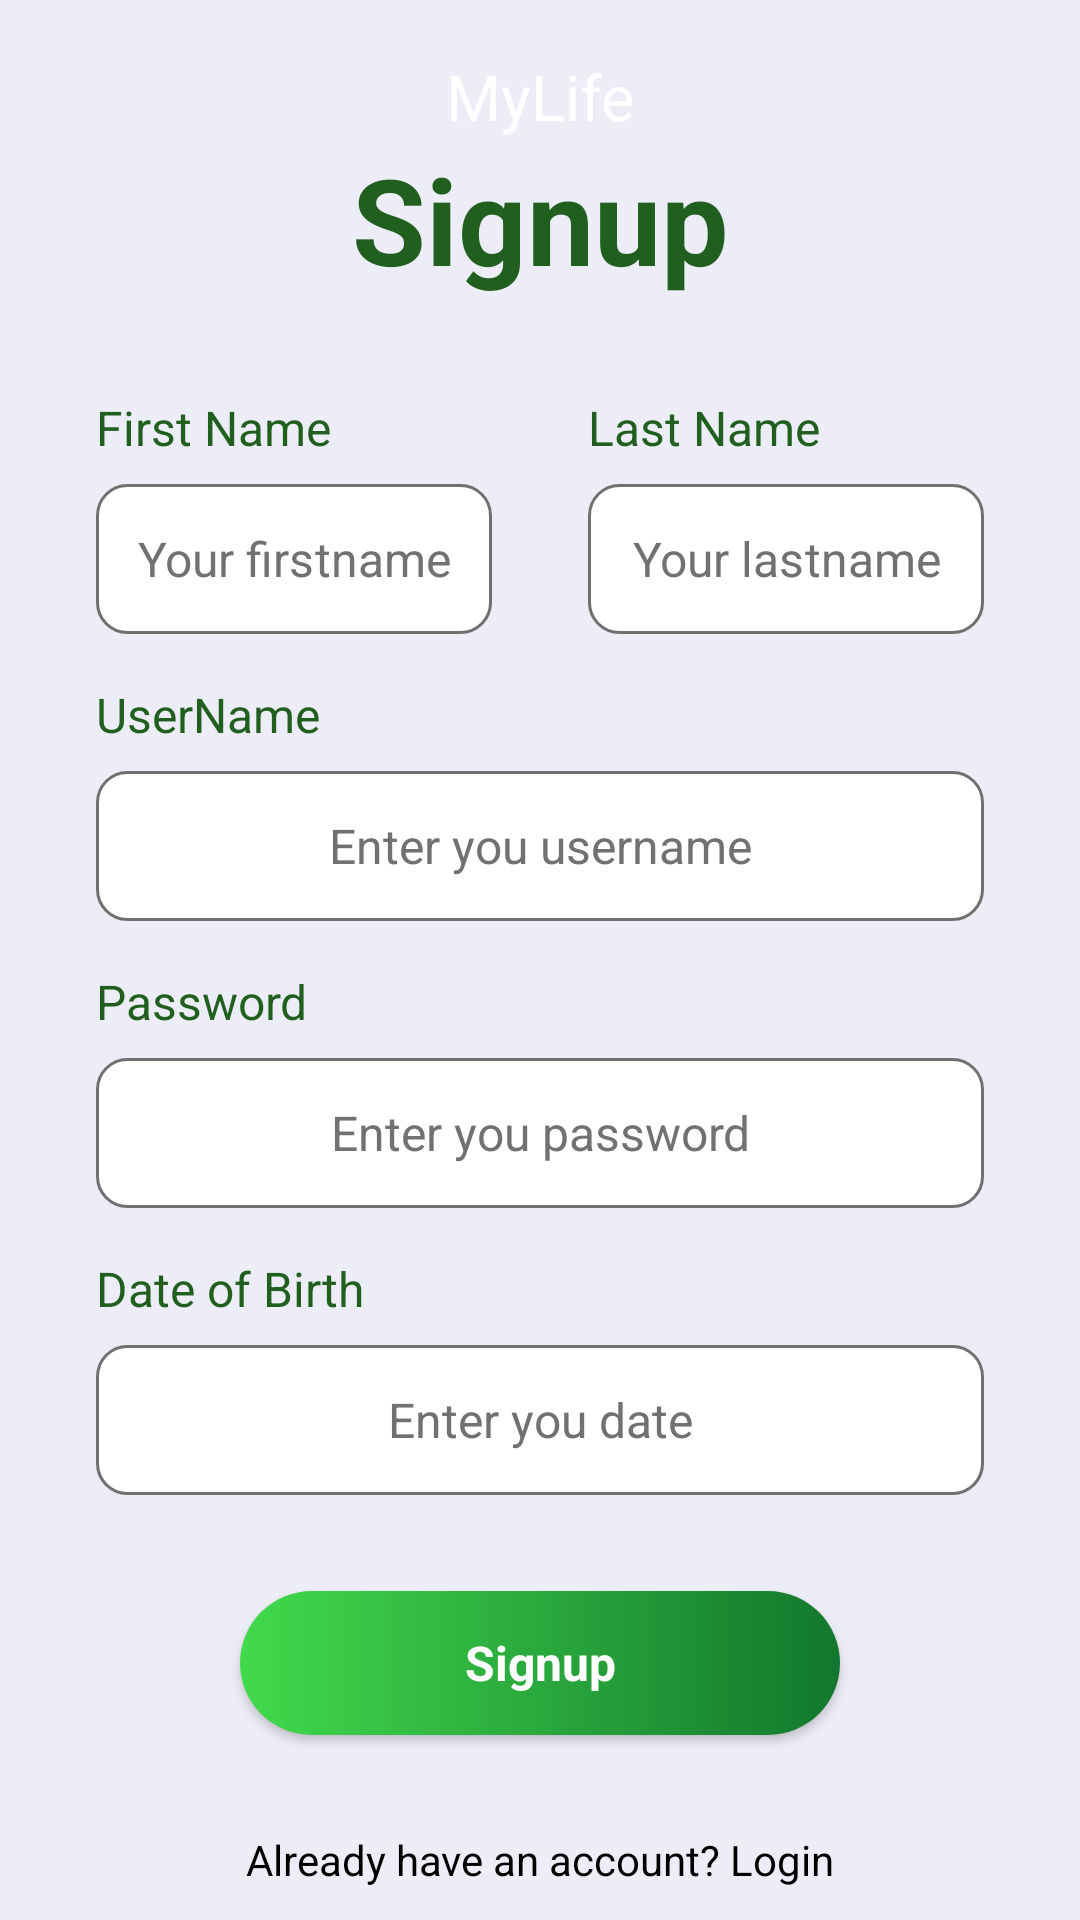

Here is an Android app screen rendered from its layout file. Give the layout XML and the strings, colors and styles it references.
<!-- AndroidManifest.xml: application theme Theme.MyLife_Design_App_UI -->
<!-- res/layout/activity_signup.xml -->
<?xml version="1.0" encoding="utf-8"?>
<androidx.constraintlayout.widget.ConstraintLayout xmlns:android="http://schemas.android.com/apk/res/android"
    xmlns:app="http://schemas.android.com/apk/res-auto"
    xmlns:tools="http://schemas.android.com/tools"
    android:layout_width="match_parent"
    android:layout_height="match_parent"
    android:background="#ededf7"
    tools:context=".activity_login">

    <ScrollView
        android:layout_width="match_parent"
        android:layout_height="match_parent">

        <LinearLayout
            android:layout_width="match_parent"
            android:layout_height="wrap_content"
            android:orientation="vertical">

            <androidx.constraintlayout.widget.ConstraintLayout
                android:layout_width="match_parent"
                android:layout_height="match_parent">

                <ImageView
                    android:id="@+id/imageView4"
                    android:layout_width="wrap_content"
                    android:layout_height="wrap_content"
                    android:scaleType="centerCrop"
                    app:layout_constraintBottom_toBottomOf="parent"
                    app:layout_constraintEnd_toEndOf="parent"
                    app:layout_constraintStart_toStartOf="parent"
                    app:layout_constraintTop_toTopOf="parent"
                    app:srcCompat="@drawable/top_background" />

                <ImageView
                    android:id="@+id/imageView7"
                    android:layout_width="wrap_content"
                    android:layout_height="wrap_content"
                    app:layout_constraintBottom_toBottomOf="parent"
                    app:layout_constraintEnd_toEndOf="parent"
                    app:layout_constraintStart_toStartOf="parent"
                    app:layout_constraintTop_toTopOf="parent"
                    app:layout_constraintVertical_bias="0.39"
                    app:srcCompat="@drawable/circle" />

                <TextView
                    android:id="@+id/textView9"
                    android:layout_width="wrap_content"
                    android:layout_height="wrap_content"
                    android:text="MyLife"
                    android:textColor="@color/white"
                    android:textSize="21sp"
                    app:layout_constraintEnd_toEndOf="@+id/imageView7"
                    app:layout_constraintStart_toStartOf="@+id/imageView7"
                    app:layout_constraintTop_toBottomOf="@+id/imageView7" />
            </androidx.constraintlayout.widget.ConstraintLayout>

            <TextView
                android:id="@+id/textView10"
                android:layout_width="match_parent"
                android:layout_height="wrap_content"
                android:text="Signup"
                android:textAlignment="center"
                android:textColor="#215f1f"
                android:textSize="40sp"
                android:textStyle="bold" />

            <LinearLayout
                android:layout_width="match_parent"
                android:layout_height="match_parent"
                android:orientation="horizontal">

                <LinearLayout
                    android:layout_width="0dp"
                    android:layout_height="match_parent"
                    android:layout_marginStart="32dp"
                    android:layout_marginTop="32dp"
                    android:layout_marginEnd="16dp"
                    android:layout_weight="0.5"
                    android:orientation="vertical">

                    <TextView
                        android:id="@+id/textView11"
                        android:layout_width="match_parent"
                        android:layout_height="wrap_content"
                        android:text="First Name"
                        android:textColor="#215f1f"
                        android:textSize="16sp" />

                    <EditText
                        android:id="@+id/editTextTextPersonName2"
                        android:layout_width="match_parent"
                        android:layout_height="50dp"
                        android:layout_marginTop="8dp"
                        android:background="@drawable/background_edittext"
                        android:ems="10"
                        android:hint="Your firstname"
                        android:inputType="textPersonName"
                        android:padding="8dp"
                        android:textAlignment="center"
                        android:textColor="#717171"
                        android:textColorHint="#717171"
                        android:textSize="16sp" />
                </LinearLayout>

                <LinearLayout
                    android:layout_width="0dp"
                    android:layout_height="match_parent"
                    android:layout_marginStart="16dp"
                    android:layout_marginTop="32dp"
                    android:layout_marginEnd="32dp"
                    android:layout_weight="0.5"
                    android:orientation="vertical">

                    <TextView
                        android:id="@+id/textView11"
                        android:layout_width="match_parent"
                        android:layout_height="wrap_content"
                        android:text="Last Name"
                        android:textColor="#215f1f"
                        android:textSize="16sp" />

                    <EditText
                        android:id="@+id/editTextTextPersonName2"
                        android:layout_width="match_parent"
                        android:layout_height="50dp"
                        android:layout_marginTop="8dp"
                        android:background="@drawable/background_edittext"
                        android:ems="10"
                        android:hint="Your lastname"
                        android:inputType="textPersonName"
                        android:padding="8dp"
                        android:textAlignment="center"
                        android:textColor="#717171"
                        android:textColorHint="#717171"
                        android:textSize="16sp" />
                </LinearLayout>
            </LinearLayout>

            <LinearLayout
                android:layout_width="match_parent"
                android:layout_height="match_parent"
                android:layout_marginStart="32dp"
                android:layout_marginTop="16dp"
                android:layout_marginEnd="32dp"
                android:orientation="vertical">

                <TextView
                    android:id="@+id/textView11"
                    android:layout_width="match_parent"
                    android:layout_height="wrap_content"
                    android:text="UserName"
                    android:textColor="#215f1f"
                    android:textSize="16sp" />

                <EditText
                    android:id="@+id/editTextTextPersonName2"
                    android:layout_width="match_parent"
                    android:layout_height="50dp"
                    android:layout_marginTop="8dp"
                    android:background="@drawable/background_edittext"
                    android:ems="10"
                    android:hint="Enter you username"
                    android:inputType="textPersonName"
                    android:padding="8dp"
                    android:textAlignment="center"
                    android:textColor="#717171"
                    android:textColorHint="#717171"
                    android:textSize="16sp" />
            </LinearLayout>

            <LinearLayout
                android:layout_width="match_parent"
                android:layout_height="match_parent"
                android:layout_marginStart="32dp"
                android:layout_marginTop="16dp"
                android:layout_marginEnd="32dp"
                android:orientation="vertical">

                <TextView
                    android:id="@+id/textView112"
                    android:layout_width="match_parent"
                    android:layout_height="wrap_content"
                    android:text="Password"
                    android:textColor="#215f1f"
                    android:textSize="16sp" />

                <EditText
                    android:id="@+id/editTextTextPersonName222"
                    android:layout_width="match_parent"
                    android:layout_height="50dp"
                    android:layout_marginTop="8dp"
                    android:background="@drawable/background_edittext"
                    android:ems="10"
                    android:hint="Enter you password"
                    android:inputType="textPassword"
                    android:padding="8dp"
                    android:textAlignment="center"
                    android:textColor="#717171"
                    android:textColorHint="#717171"
                    android:textSize="16sp" />
            </LinearLayout>

            <LinearLayout
                android:layout_width="match_parent"
                android:layout_height="match_parent"
                android:layout_marginStart="32dp"
                android:layout_marginTop="16dp"
                android:layout_marginEnd="32dp"
                android:orientation="vertical">

                <TextView
                    android:id="@+id/textView112"
                    android:layout_width="match_parent"
                    android:layout_height="wrap_content"
                    android:text="Date of Birth"
                    android:textColor="#215f1f"
                    android:textSize="16sp" />

                <EditText
                    android:id="@+id/editTextTextPersonName222"
                    android:layout_width="match_parent"
                    android:layout_height="50dp"
                    android:layout_marginTop="8dp"
                    android:background="@drawable/background_edittext"
                    android:ems="10"
                    android:hint="Enter you date"
                    android:inputType="textPersonName"
                    android:padding="8dp"
                    android:textAlignment="center"
                    android:textColor="#717171"
                    android:textColorHint="#717171"
                    android:textSize="16sp" />
            </LinearLayout>

            <androidx.appcompat.widget.AppCompatButton
                android:id="@+id/button"
                style="@android:style/Widget.Button"

                android:layout_width="200dp"
                android:layout_height="wrap_content"
                android:layout_gravity="center"
                android:layout_margin="32dp"
                android:background="@drawable/background_btn"
                android:text="Signup"
                android:textColor="@color/white"
                android:textSize="16sp"
                android:textStyle="bold" />

            <TextView
                android:id="@+id/textView13"
                android:layout_width="match_parent"
                android:layout_height="wrap_content"
                android:text="Already have an account? Login"
                android:textAlignment="center"
                android:textColor="@color/black" />

        </LinearLayout>
    </ScrollView>

</androidx.constraintlayout.widget.ConstraintLayout>
<!-- resources referenced by this layout -->
<resources>
  <!-- drawable background_btn (drawable) -->
  <?xml version="1.0" encoding="utf-8"?>
  <selector xmlns:android="http://schemas.android.com/apk/res/android">
  <item>
      <shape android:shape="rectangle">
          <gradient android:startColor="#12772d" android:endColor="#42da4c" android:angle="180"/>
          <corners android:radius="50dp"/>
      </shape>
  </item>
  </selector>
  <!-- drawable background_edittext (drawable) -->
  <?xml version="1.0" encoding="utf-8"?>
  <selector xmlns:android="http://schemas.android.com/apk/res/android">
      <item>
          <shape android:shape="rectangle">
              <solid android:color="@color/white"/>
              <corners android:radius="10dp"/>
              <stroke android:color="#707070" android:width="1dp"/>
          </shape>
      </item>
  </selector>
  <style name="Theme.MyLife_Design_App_UI" parent="Theme.MaterialComponents.DayNight.DarkActionBar">
          
          <item name="colorPrimary">@color/purple_500</item>
          <item name="colorPrimaryVariant">@color/purple_700</item>
          <item name="colorOnPrimary">@color/white</item>
          
          <item name="colorSecondary">@color/teal_200</item>
          <item name="colorSecondaryVariant">@color/teal_700</item>
          <item name="colorOnSecondary">@color/black</item>
          
          <item name="android:statusBarColor">?attr/colorPrimaryVariant</item>
          
      </style>
  <!-- not gathered from this repository: default colours our renderer supplied (Android Studio template values) -->
  <color name="purple_500">#FF6200EE</color>
  <color name="purple_700">#FF3700B3</color>
  <color name="teal_200">#FF03DAC5</color>
  <color name="teal_700">#FF018786</color>
  <color name="black">#FF000000</color>
  <color name="white">#FFFFFFFF</color>
</resources>
